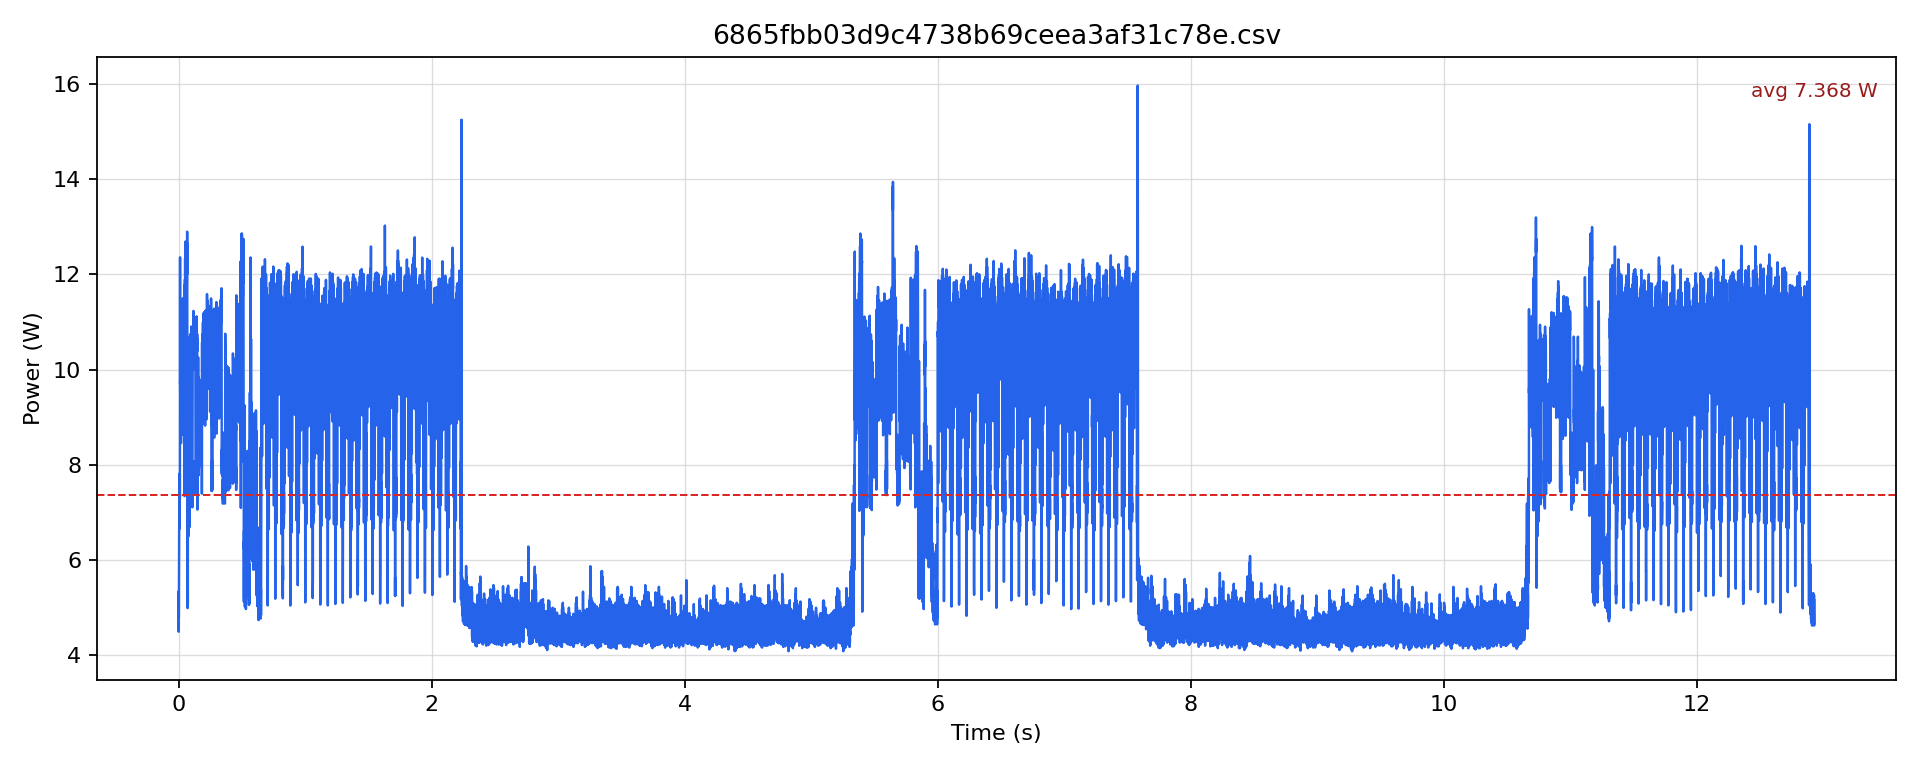

The data file committed next to this chart (first rows):
timestamp [us], current [mA], voltage [mV], power [W]
0.0, 404.3, 12232, 4.945
500.0, 430.6, 12234, 5.268
1000, 367.4, 12240, 4.496
1500, 436.9, 12239, 5.347
2000, 391.6, 12242, 4.794
2500, 420.1, 12240, 5.141
3000, 400.1, 12241, 4.897
3500, 448.5, 12241, 5.49
4000, 479.1, 12235, 5.861
4500, 580.6, 12227, 7.099
5000, 565.9, 12222, 6.917
5500, 605.7, 12218, 7.4
6000, 590, 12212, 7.205
6500, 595.2, 12210, 7.267
7000, 565.9, 12209, 6.909
7500, 618.2, 12206, 7.546
8000, 640.2, 12202, 7.811
8500, 608.8, 12202, 7.429
9000, 546.1, 12202, 6.663
9500, 641.3, 12202, 7.825
10000, 599.4, 12202, 7.314
10500, 664.3, 12197, 8.102
11000, 989.6, 12180, 12.05
11500, 1016, 12166, 12.36
12000, 797.1, 12160, 9.693
12500, 802.4, 12159, 9.756
13000, 773, 12159, 9.399
13500, 832.7, 12155, 10.12
14000, 859.9, 12153, 10.45
14500, 872.4, 12151, 10.6
15000, 857.8, 12149, 10.42
15500, 911.1, 12148, 11.07
16000, 894.4, 12145, 10.86
16500, 918.5, 12145, 11.15
17000, 860.9, 12145, 10.46
17500, 935.2, 12144, 11.36
18000, 894.4, 12143, 10.86
18500, 859.9, 12147, 10.45
19000, 695.6, 12155, 8.456
19500, 849.4, 12152, 10.32
20000, 888.1, 12150, 10.79
20500, 917.4, 12149, 11.15
21000, 875.6, 12147, 10.64
21500, 919.5, 12146, 11.17
22000, 899.6, 12146, 10.93
22500, 856.7, 12148, 10.41
23000, 710.3, 12152, 8.632
23500, 873.5, 12150, 10.61
24000, 896.5, 12148, 10.89
24500, 928.9, 12148, 11.28
25000, 865.1, 12147, 10.51
25500, 940.4, 12147, 11.42
26000, 898.6, 12145, 10.91
26500, 852.6, 12149, 10.36
27000, 718.7, 12152, 8.733
27500, 896.5, 12150, 10.89
28000, 893.3, 12148, 10.85
28500, 906.9, 12146, 11.02
29000, 873.5, 12146, 10.61
29500, 920.6, 12144, 11.18
... 25,798 more rows
